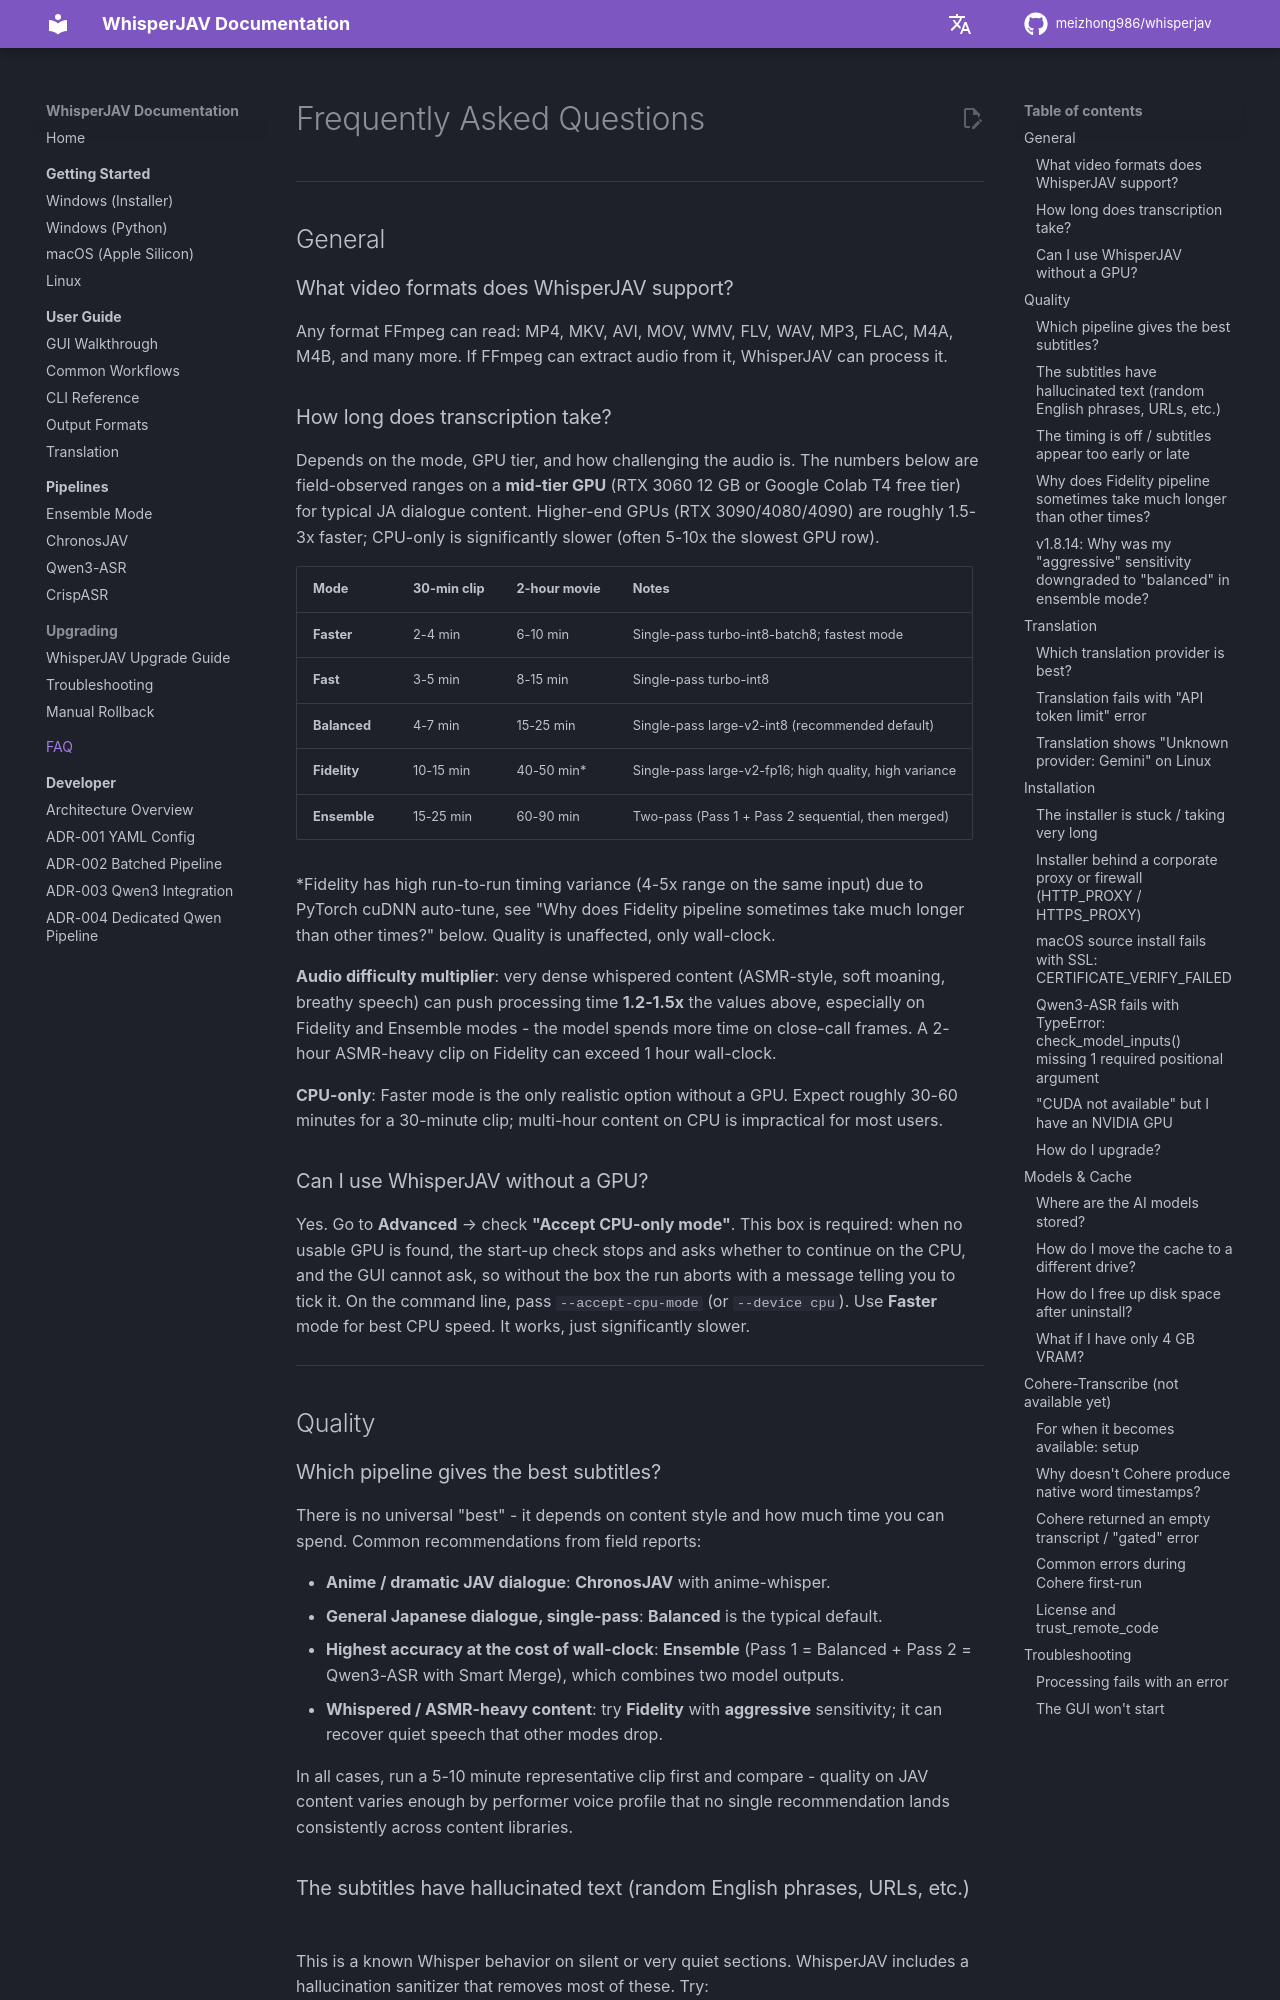

repository: thloml/WhisperJAV · page: faq/index.html · generator: mkdocs

# Frequently Asked Questions

---

## General

### What video formats does WhisperJAV support?

Any format FFmpeg can read: MP4, MKV, AVI, MOV, WMV, FLV, WAV, MP3, FLAC, M4A, M4B, and many more. If FFmpeg can extract audio from it, WhisperJAV can process it.

### How long does transcription take?

Depends on the mode, GPU tier, and how challenging the audio is. The numbers below are field-observed ranges on a **mid-tier GPU** (RTX 3060 12 GB or Google Colab T4 free tier) for typical JA dialogue content. Higher-end GPUs (RTX 3090/4080/4090) are roughly 1.5-3x faster; CPU-only is significantly slower (often 5-10x the slowest GPU row).

| Mode | 30-min clip | 2-hour movie | Notes |
|------|-------------|--------------|-------|
| **Faster** | 2-4 min | 6-10 min | Single-pass turbo-int8-batch8; fastest mode |
| **Fast** | 3-5 min | 8-15 min | Single-pass turbo-int8 |
| **Balanced** | 4-7 min | 15-25 min | Single-pass large-v2-int8 (recommended default) |
| **Fidelity** | 10-15 min | 40-50 min* | Single-pass large-v2-fp16; high quality, high variance |
| **Ensemble** | 15-25 min | 60-90 min | Two-pass (Pass 1 + Pass 2 sequential, then merged) |

*Fidelity has high run-to-run timing variance (4-5x range on the same input) due to PyTorch cuDNN auto-tune, see "Why does Fidelity pipeline sometimes take much longer than other times?" below. Quality is unaffected, only wall-clock.

**Audio difficulty multiplier**: very dense whispered content (ASMR-style, soft moaning, breathy speech) can push processing time **1.2-1.5x** the values above, especially on Fidelity and Ensemble modes - the model spends more time on close-call frames. A 2-hour ASMR-heavy clip on Fidelity can exceed 1 hour wall-clock.

**CPU-only**: Faster mode is the only realistic option without a GPU. Expect roughly 30-60 minutes for a 30-minute clip; multi-hour content on CPU is impractical for most users.

### Can I use WhisperJAV without a GPU?

Yes. Go to **Advanced** → check **"Accept CPU-only mode"**. This box is required: when no usable GPU is found, the start-up check stops and asks whether to continue on the CPU, and the GUI cannot ask, so without the box the run aborts with a message telling you to tick it. On the command line, pass `--accept-cpu-mode` (or `--device cpu`). Use **Faster** mode for best CPU speed. It works, just significantly slower.

---

## Quality

### Which pipeline gives the best subtitles?

There is no universal "best" - it depends on content style and how much time you can spend. Common recommendations from field reports:

- **Anime / dramatic JAV dialogue**: **ChronosJAV** with anime-whisper.
- **General Japanese dialogue, single-pass**: **Balanced** is the typical default.
- **Highest accuracy at the cost of wall-clock**: **Ensemble** (Pass 1 = Balanced + Pass 2 = Qwen3-ASR with Smart Merge), which combines two model outputs.
- **Whispered / ASMR-heavy content**: try **Fidelity** with **aggressive** sensitivity; it can recover quiet speech that other modes drop.

In all cases, run a 5-10 minute representative clip first and compare - quality on JAV content varies enough by performer voice profile that no single recommendation lands consistently across content libraries.
